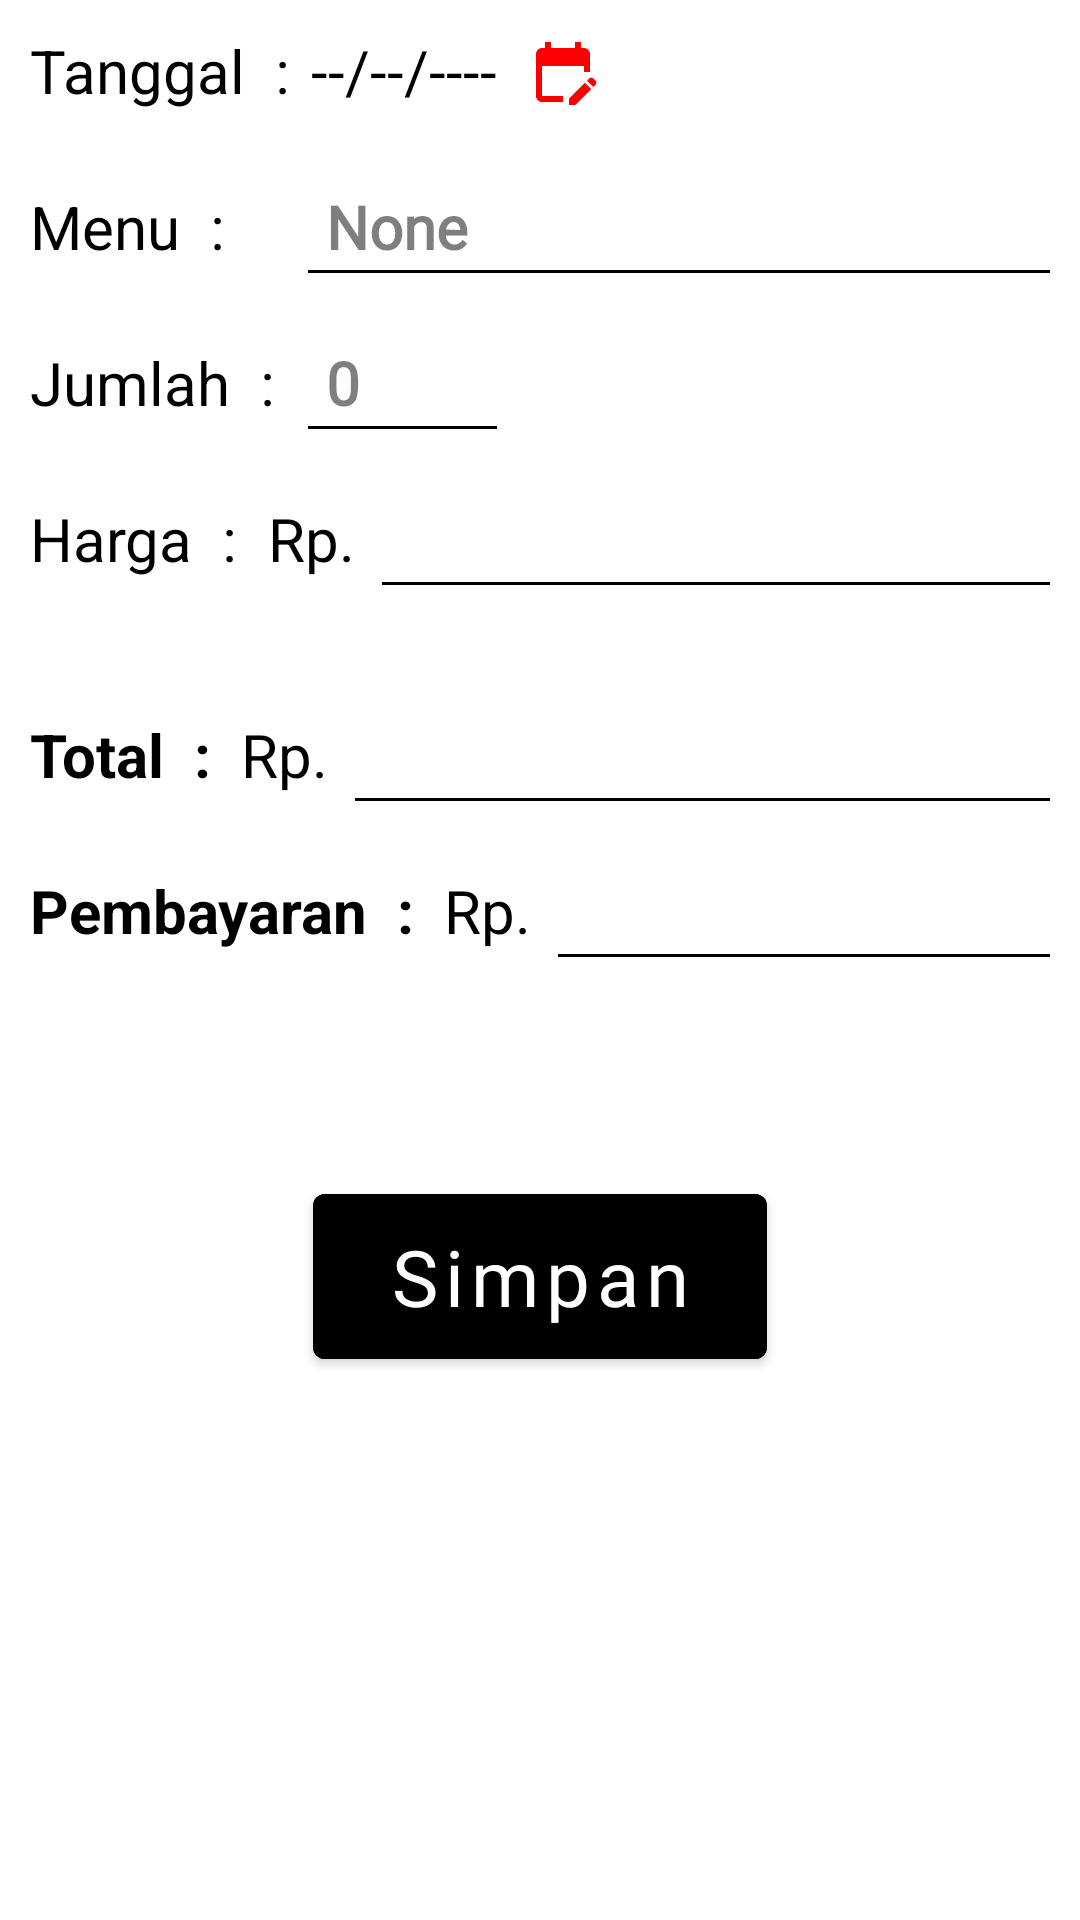

Reconstruct the res/layout file that produces this screen, plus the resources it refers to.
<!-- AndroidManifest.xml: application theme Theme.KantinApp -->
<!-- res/layout/activity_tambah_bon.xml -->
<?xml version="1.0" encoding="utf-8"?>
<androidx.constraintlayout.widget.ConstraintLayout xmlns:android="http://schemas.android.com/apk/res/android"
    xmlns:app="http://schemas.android.com/apk/res-auto"
    xmlns:tools="http://schemas.android.com/tools"
    android:layout_width="match_parent"
    android:layout_height="match_parent"
    android:background="@color/white"
    android:padding="10dp"
    tools:context=".TambahBonActivity">

    <TextView
        android:id="@+id/tanggal_detail_title"
        android:layout_width="wrap_content"
        android:layout_height="wrap_content"
        android:text="Tanggal  :"
        android:textColor="@color/black"
        android:textSize="20sp"
        app:layout_constraintStart_toStartOf="parent"
        app:layout_constraintTop_toTopOf="parent"
        tools:ignore="HardcodedText" />

    <TextView
        android:id="@+id/tanggal_detail"
        android:layout_width="wrap_content"
        android:layout_height="wrap_content"
        android:layout_marginStart="7dp"
        android:text="--/--/----"
        android:textColor="@color/black"
        android:textSize="20sp"
        app:layout_constraintBottom_toBottomOf="@+id/tanggal_detail_title"
        app:layout_constraintStart_toEndOf="@+id/tanggal_detail_title"
        app:layout_constraintTop_toTopOf="@+id/tanggal_detail_title"
        tools:ignore="HardcodedText" />

    <ImageButton
        android:id="@+id/tanggal_ic"
        android:layout_width="30dp"
        android:layout_height="30dp"
        android:layout_marginStart="7dp"
        android:background="@color/white"
        android:src="@drawable/edit_calendar"
        app:layout_constraintBottom_toBottomOf="@+id/tanggal_detail"
        app:layout_constraintStart_toEndOf="@+id/tanggal_detail"
        app:layout_constraintTop_toTopOf="@+id/tanggal_detail"
        tools:ignore="ContentDescription" />

    <TextView
        android:id="@+id/menu_detail_title"
        android:layout_width="wrap_content"
        android:layout_height="wrap_content"
        android:layout_marginTop="25dp"
        android:text="Menu  :"
        android:textColor="@color/black"
        android:textSize="20sp"
        app:layout_constraintStart_toStartOf="@+id/tanggal_detail_title"
        app:layout_constraintTop_toBottomOf="@+id/tanggal_detail_title"
        tools:ignore="HardcodedText" />

    <EditText
        android:id="@+id/menu_detail"
        android:layout_width="wrap_content"
        android:layout_height="wrap_content"
        android:backgroundTint="@color/black"
        android:ems="12"
        android:fontFamily="@font/lato_regular"
        android:importantForAutofill="no"
        android:inputType="text"
        android:hint="@string/default_menu"
        android:padding="10dp"
        android:textColor="@color/black"
        android:textColorHint="#80000000"
        android:textSize="20sp"
        android:textStyle="bold"
        app:layout_constraintBottom_toBottomOf="@+id/menu_detail_title"
        app:layout_constraintStart_toEndOf="@+id/menu_detail_title"
        app:layout_constraintStart_toStartOf="@+id/jumlah_detail"
        app:layout_constraintTop_toTopOf="@+id/menu_detail_title"
        tools:ignore="HardcodedText" />

    <TextView
        android:id="@+id/jumlah_detail_title"
        android:layout_width="wrap_content"
        android:layout_height="wrap_content"
        android:layout_marginTop="25dp"
        android:text="Jumlah  :"
        android:textColor="@color/black"
        android:textSize="20sp"
        app:layout_constraintStart_toStartOf="@+id/menu_detail_title"
        app:layout_constraintTop_toBottomOf="@+id/menu_detail_title"
        tools:ignore="HardcodedText" />

    <EditText
        android:id="@+id/jumlah_detail"
        android:layout_width="wrap_content"
        android:layout_height="wrap_content"
        android:backgroundTint="@color/black"
        android:layout_marginStart="7dp"
        android:ems="3"
        android:fontFamily="@font/lato_regular"
        android:importantForAutofill="no"
        android:inputType="number"
        android:padding="10dp"
        android:hint="0"
        android:textColor="@color/black"
        android:textColorHint="#80000000"
        android:textSize="20sp"
        android:textStyle="bold"
        app:layout_constraintBottom_toBottomOf="@+id/jumlah_detail_title"
        app:layout_constraintStart_toEndOf="@+id/jumlah_detail_title"
        app:layout_constraintTop_toTopOf="@+id/jumlah_detail_title"
        tools:ignore="HardcodedText" />

    <TextView
        android:id="@+id/harga_detail_title"
        android:layout_width="wrap_content"
        android:layout_height="wrap_content"
        android:layout_marginTop="25dp"
        android:text="Harga  :"
        android:textColor="@color/black"
        android:textSize="20sp"
        app:layout_constraintStart_toStartOf="@+id/jumlah_detail_title"
        app:layout_constraintTop_toBottomOf="@+id/jumlah_detail_title"
        tools:ignore="HardcodedText" />

    <TextView
        android:id="@+id/rp_harga"
        android:layout_width="wrap_content"
        android:layout_height="wrap_content"
        android:paddingStart="10dp"
        android:paddingEnd="5dp"
        android:text="Rp."
        android:textColor="@color/black"
        android:textSize="20sp"
        app:layout_constraintBottom_toBottomOf="@+id/harga_detail_title"
        app:layout_constraintStart_toEndOf="@+id/harga_detail_title"
        app:layout_constraintTop_toTopOf="@+id/harga_detail_title"
        tools:ignore="HardcodedText" />

    <EditText
        android:id="@+id/harga_detail"
        android:layout_width="wrap_content"
        android:layout_height="wrap_content"
        android:backgroundTint="@color/black"
        android:ems="11"
        android:fontFamily="@font/lato_regular"
        android:importantForAutofill="no"
        android:inputType="number"
        android:paddingStart="5dp"
        android:paddingTop="10dp"
        android:paddingEnd="5dp"
        android:paddingBottom="10dp"
        android:textColor="@color/black"
        android:textColorHint="#80000000"
        android:textSize="20sp"
        android:textStyle="bold"
        app:layout_constraintBottom_toBottomOf="@+id/rp_harga"
        app:layout_constraintStart_toEndOf="@+id/rp_harga"
        app:layout_constraintTop_toTopOf="@+id/rp_harga"
        tools:ignore="HardcodedText,LabelFor" />

    <TextView
        android:id="@+id/total_detail_title"
        android:layout_width="wrap_content"
        android:layout_height="wrap_content"
        android:layout_marginTop="45dp"
        android:text="Total  :"
        android:textColor="@color/black"
        android:textSize="20sp"
        android:textStyle="bold"
        app:layout_constraintStart_toStartOf="@+id/harga_detail_title"
        app:layout_constraintTop_toBottomOf="@+id/harga_detail_title"
        tools:ignore="HardcodedText" />

    <TextView
        android:id="@+id/rp_total"
        android:layout_width="wrap_content"
        android:layout_height="wrap_content"
        android:paddingStart="10dp"
        android:paddingEnd="5dp"
        android:text="Rp."
        android:textColor="@color/black"
        android:textSize="20sp"
        app:layout_constraintBottom_toBottomOf="@+id/total_detail_title"
        app:layout_constraintStart_toEndOf="@+id/total_detail_title"
        app:layout_constraintTop_toTopOf="@+id/total_detail_title" />

    <EditText
        android:id="@+id/total_detail"
        android:layout_width="wrap_content"
        android:layout_height="wrap_content"
        android:backgroundTint="@color/black"
        android:ems="11"
        android:fontFamily="@font/lato_regular"
        android:importantForAutofill="no"
        android:inputType="number"
        android:padding="10dp"
        android:textColor="@color/black"
        android:textColorHint="#80000000"
        android:textSize="20sp"
        android:textStyle="bold"
        app:layout_constraintBottom_toBottomOf="@+id/rp_total"
        app:layout_constraintStart_toEndOf="@+id/rp_total"
        app:layout_constraintTop_toTopOf="@+id/rp_total"
        tools:ignore="HardcodedText" />

    <TextView
        android:id="@+id/pembayaran_detail_title"
        android:layout_width="wrap_content"
        android:layout_height="wrap_content"
        android:layout_marginTop="25dp"
        android:text="Pembayaran  :"
        android:textColor="@color/black"
        android:textSize="20sp"
        android:textStyle="bold"
        app:layout_constraintStart_toStartOf="@+id/total_detail_title"
        app:layout_constraintTop_toBottomOf="@+id/total_detail_title"
        tools:ignore="HardcodedText" />

    <TextView
        android:id="@+id/rp_bayar"
        android:layout_width="wrap_content"
        android:layout_height="wrap_content"
        android:paddingStart="10dp"
        android:paddingEnd="5dp"
        android:text="Rp."
        android:textColor="@color/black"
        android:textSize="20sp"
        app:layout_constraintBottom_toBottomOf="@+id/pembayaran_detail_title"
        app:layout_constraintStart_toEndOf="@+id/pembayaran_detail_title"
        app:layout_constraintTop_toTopOf="@+id/pembayaran_detail_title" />

    <EditText
        android:id="@+id/pembayaran_detail"
        android:layout_width="wrap_content"
        android:layout_height="wrap_content"
        android:backgroundTint="@color/black"
        android:ems="9"
        android:fontFamily="@font/lato_regular"
        android:importantForAutofill="yes"
        android:inputType="number"
        android:padding="10dp"
        android:textColor="@color/black"
        android:textColorHint="#80000000"
        android:textSize="20sp"
        android:textStyle="bold"
        app:layout_constraintBottom_toBottomOf="@+id/rp_bayar"
        app:layout_constraintStart_toEndOf="@+id/rp_bayar"
        app:layout_constraintTop_toTopOf="@+id/rp_bayar"
        tools:ignore="HardcodedText" />

    <Button
        android:id="@+id/save_button"
        android:layout_width="wrap_content"
        android:layout_height="wrap_content"
        android:layout_marginTop="65sp"
        android:backgroundTint="@color/black"
        android:fontFamily="@font/lato_regular"
        android:paddingStart="25dp"
        android:paddingTop="10dp"
        android:paddingEnd="25dp"
        android:paddingBottom="10dp"
        android:text="@string/selesai"
        android:textAllCaps="false"
        android:textColor="@color/white"
        android:textSize="26sp"
        app:layout_constraintEnd_toEndOf="parent"
        app:layout_constraintStart_toStartOf="parent"
        app:layout_constraintTop_toBottomOf="@+id/pembayaran_detail" />

</androidx.constraintlayout.widget.ConstraintLayout>
<!-- resources referenced by this layout -->
<resources>
  <color name="black">#FF000000</color>
  <color name="white">#FFFFFFFF</color>
  <!-- drawable edit_calendar (drawable) -->
  <vector xmlns:android="http://schemas.android.com/apk/res/android"
      android:width="24dp"
      android:height="24dp"
      android:viewportWidth="24"
      android:viewportHeight="24"
      android:tint="#FB0000">
    <path
        android:fillColor="#FB0000"
        android:pathData="M12,22H5c-1.11,0 -2,-0.9 -2,-2L3.01,6c0,-1.1 0.88,-2 1.99,-2h1V2h2v2h8V2h2v2h1c1.1,0 2,0.9 2,2v6h-2v-2H5v10h7V22zM22.13,16.99l0.71,-0.71c0.39,-0.39 0.39,-1.02 0,-1.41l-0.71,-0.71c-0.39,-0.39 -1.02,-0.39 -1.41,0l-0.71,0.71L22.13,16.99zM21.42,17.7l-5.3,5.3H14v-2.12l5.3,-5.3L21.42,17.7z"/>
  </vector>
  <string name="default_menu">None</string>
  <string name="selesai">Simpan</string>
  <style name="Theme.KantinApp" parent="Theme.MaterialComponents.DayNight.DarkActionBar">
          
          <item name="colorPrimary">@color/black</item>
          <item name="colorPrimaryVariant">@color/purple_700</item>
          <item name="colorOnPrimary">@color/white</item>
          
          <item name="colorSecondary">@color/black</item>
          <item name="colorSecondaryVariant">@color/teal_700</item>
          <item name="colorOnSecondary">@color/white</item>
          
          <item name="android:statusBarColor" tools:targetApi="l">?attr/colorPrimaryVariant</item>
          
      </style>
  <color name="purple_700">#FF3700B3</color>
  <color name="teal_700">#FF018786</color>
</resources>
